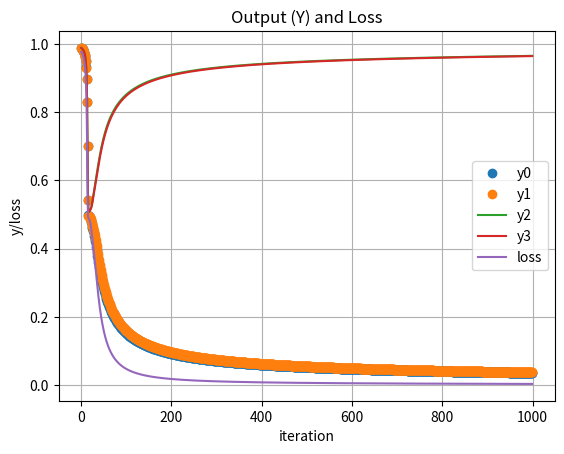

Here is the Python script that generated this plot:
'''
4 samples, each with 4 features. 1 label for each sample
 |
W0 (4x8)
 |
1 hidden-layer of 8 neurons
 |
W1 (8x1)
 |
1 output
'''
import numpy as np
import matplotlib.pyplot as plt

def sigmoid(x):
    return 1/(1+np.exp(-x))

def sigmoid_d(x):
    return x*(1-x)

def get_loss(y_cap, y):
    return np.sum(np.square(y_cap - y)) / 2

def get_output(X, W0, W1):
    return sigmoid(sigmoid(X.dot(W0)).dot(W1))

eta = 0.5
iterations = 1000
X = np.array((
                (5.1, 3.5, 1.4, 0.2),
                (4.9, 3.0, 1.4, 0.2), 
				(6.2, 3.4, 5.4, 2.3),
                (5.9, 3.0, 5.1, 1.8)
            ))                                  # 4x4 iris data set
Y_cap = np.array(((0,), (0,), (1,), (1,)))      # 4x1 iris data set label

np.random.seed(0)
W0 = np.random.rand(4, 8)                       # 4x8
W1 = np.random.rand(8, 1)                       # 8x1

Y_list = np.array(())
loss_list = []

for i in range(iterations):
    # forward pass
    # layer i and h
    in_h = X.dot(W0)                            # 4x8
    out_h = sigmoid(in_h)                       # 4x8
    # layer h and o
    in_o = out_h.dot(W1)                        # 4x1
    Y = sigmoid(in_o)                           # 4x1
    # store Y
    if i == 0:
        Y_list = np.array(((Y.flatten())))
    else:
        Y_list = np.vstack((Y_list, Y.flatten()))
    # store loss
    loss_list.append(get_loss(Y_cap, Y))

    # backward pass
    # layer o and h
    dd = (Y - Y_cap) * Y * (1 - Y)              # 4x1
    g1 = out_h.T.dot(dd)                        # 8x1
    W1 = W1 - eta * g1                          # 8x1
    # layer h and i
    g2 = X.T.dot(dd.dot(W1.T)*sigmoid_d(out_h)) # 4x8
    W0 = W0 - eta * g2                          # 4x8

# test data
X_test = np.array(((4.0, 3.0, 6.0, 1.0)))
print(get_output(X_test, W0, W1))

# plot
X = np.arange(0, iterations, 1)
y0, = plt.plot(X, Y_list[:,0], 'o')
y1, = plt.plot(X, Y_list[:,1], 'o')
y2, = plt.plot(X, Y_list[:,2], '-')
y3, = plt.plot(X, Y_list[:,3], '-')
l, = plt.plot(X, loss_list)
plt.title('Output (Y) and Loss')
plt.legend((y0, y1, y2, y3, l), ('y0', 'y1', 'y2', 'y3', 'loss'))
plt.xlabel('iteration')
plt.ylabel('y/loss')
plt.grid()
plt.show()